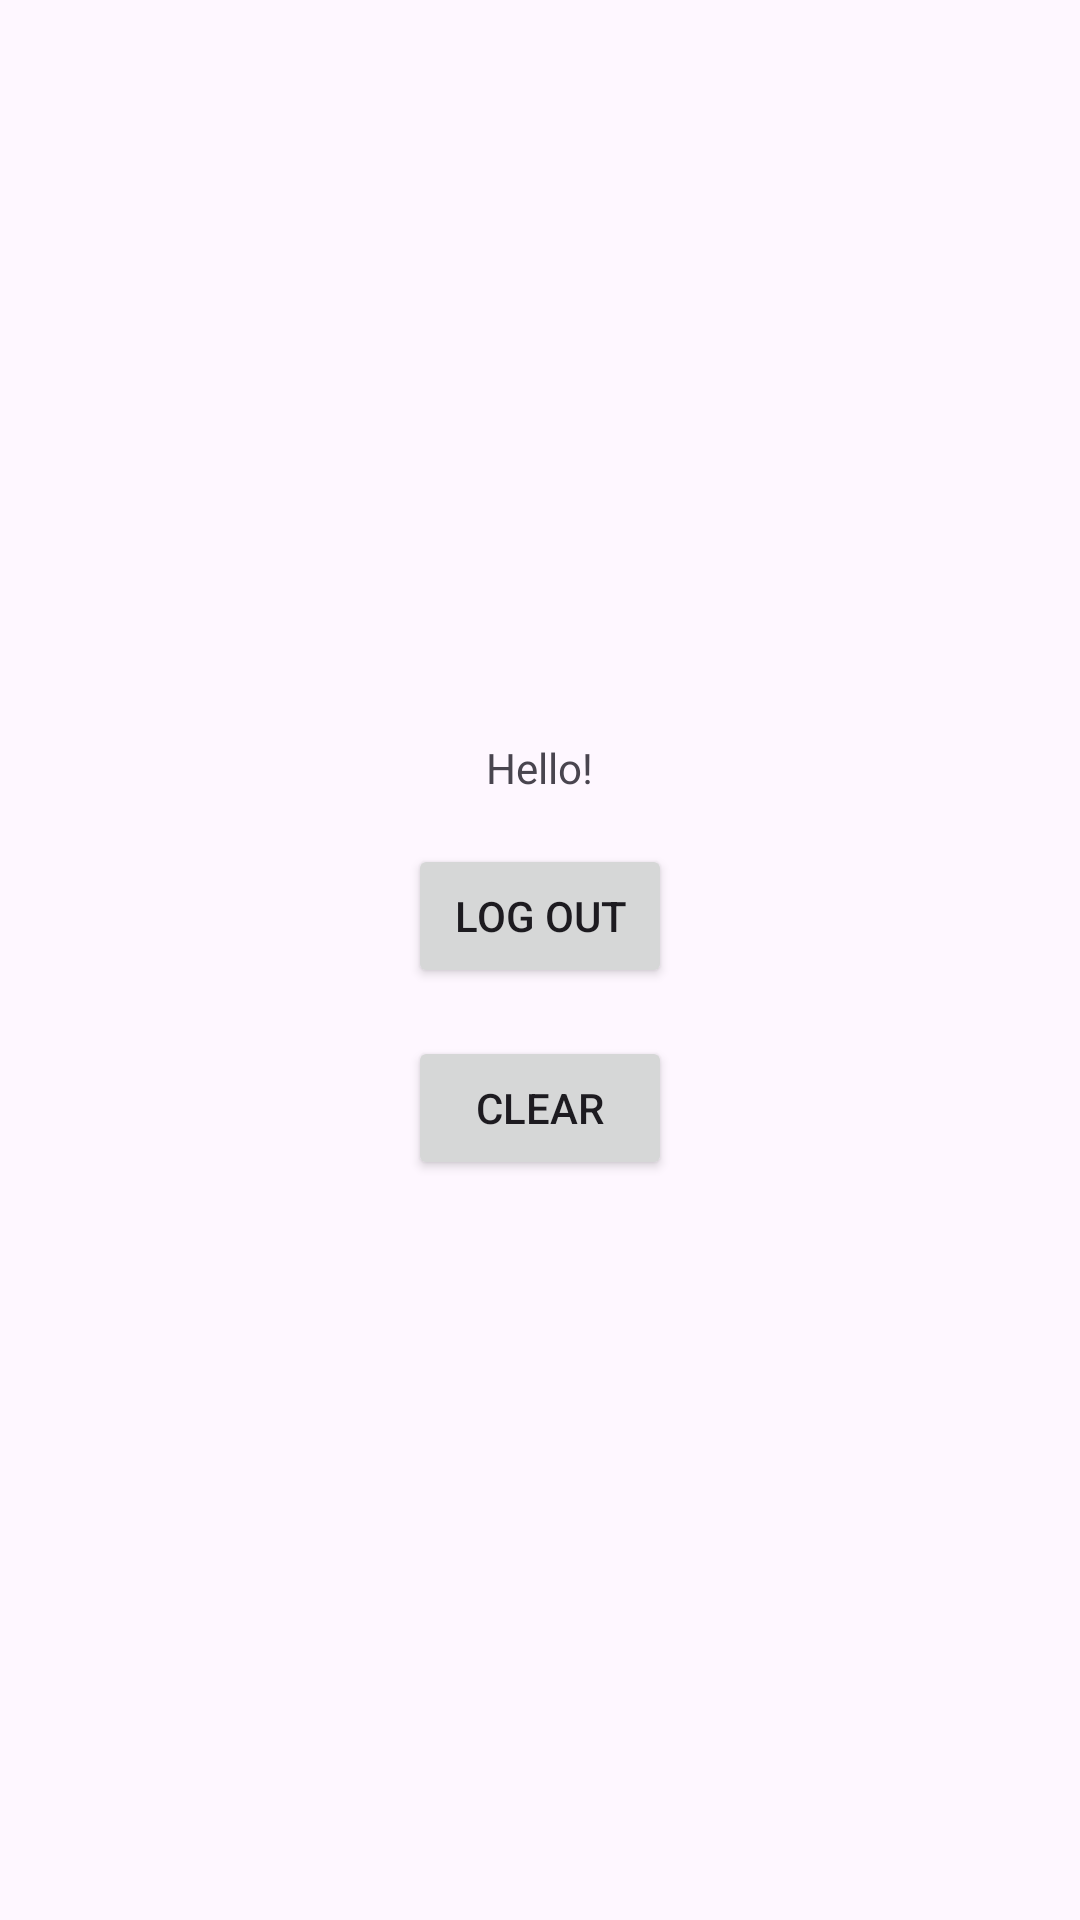

The Android layout XML behind this screen, and the referenced resources:
<!-- AndroidManifest.xml: application theme Theme.SharedPrefSIG -->
<!-- res/layout/activity_main.xml -->
<?xml version="1.0" encoding="utf-8"?>
    <LinearLayout xmlns:android="http://schemas.android.com/apk/res/android"
        xmlns:app="http://schemas.android.com/apk/res-auto"
        xmlns:tools="http://schemas.android.com/tools"
        android:layout_width="match_parent"
        android:layout_height="match_parent"
        android:gravity="center"
        android:orientation="vertical"
        tools:context=".MainActivity">

    <TextView
        android:id="@+id/txt_username"
        android:layout_width="wrap_content"
        android:layout_height="wrap_content"
        android:text="Hello!"
        />

    <Button
        android:id="@+id/btn_logout"
        android:layout_width="wrap_content"
        android:layout_height="wrap_content"
        android:layout_marginTop="16dp"
        android:text="Log Out"/>

    <Button
        android:id="@+id/btn_clear"
        android:layout_width="wrap_content"
        android:layout_height="wrap_content"
        android:layout_marginTop="16dp"
        android:text="Clear"/>

</LinearLayout>
<!-- resources referenced by this layout -->
<resources>
  <style name="Theme.SharedPrefSIG" parent="Base.Theme.SharedPrefSIG" />
  <style name="Base.Theme.SharedPrefSIG" parent="Theme.Material3.DayNight.NoActionBar">
          
          
      </style>
</resources>
